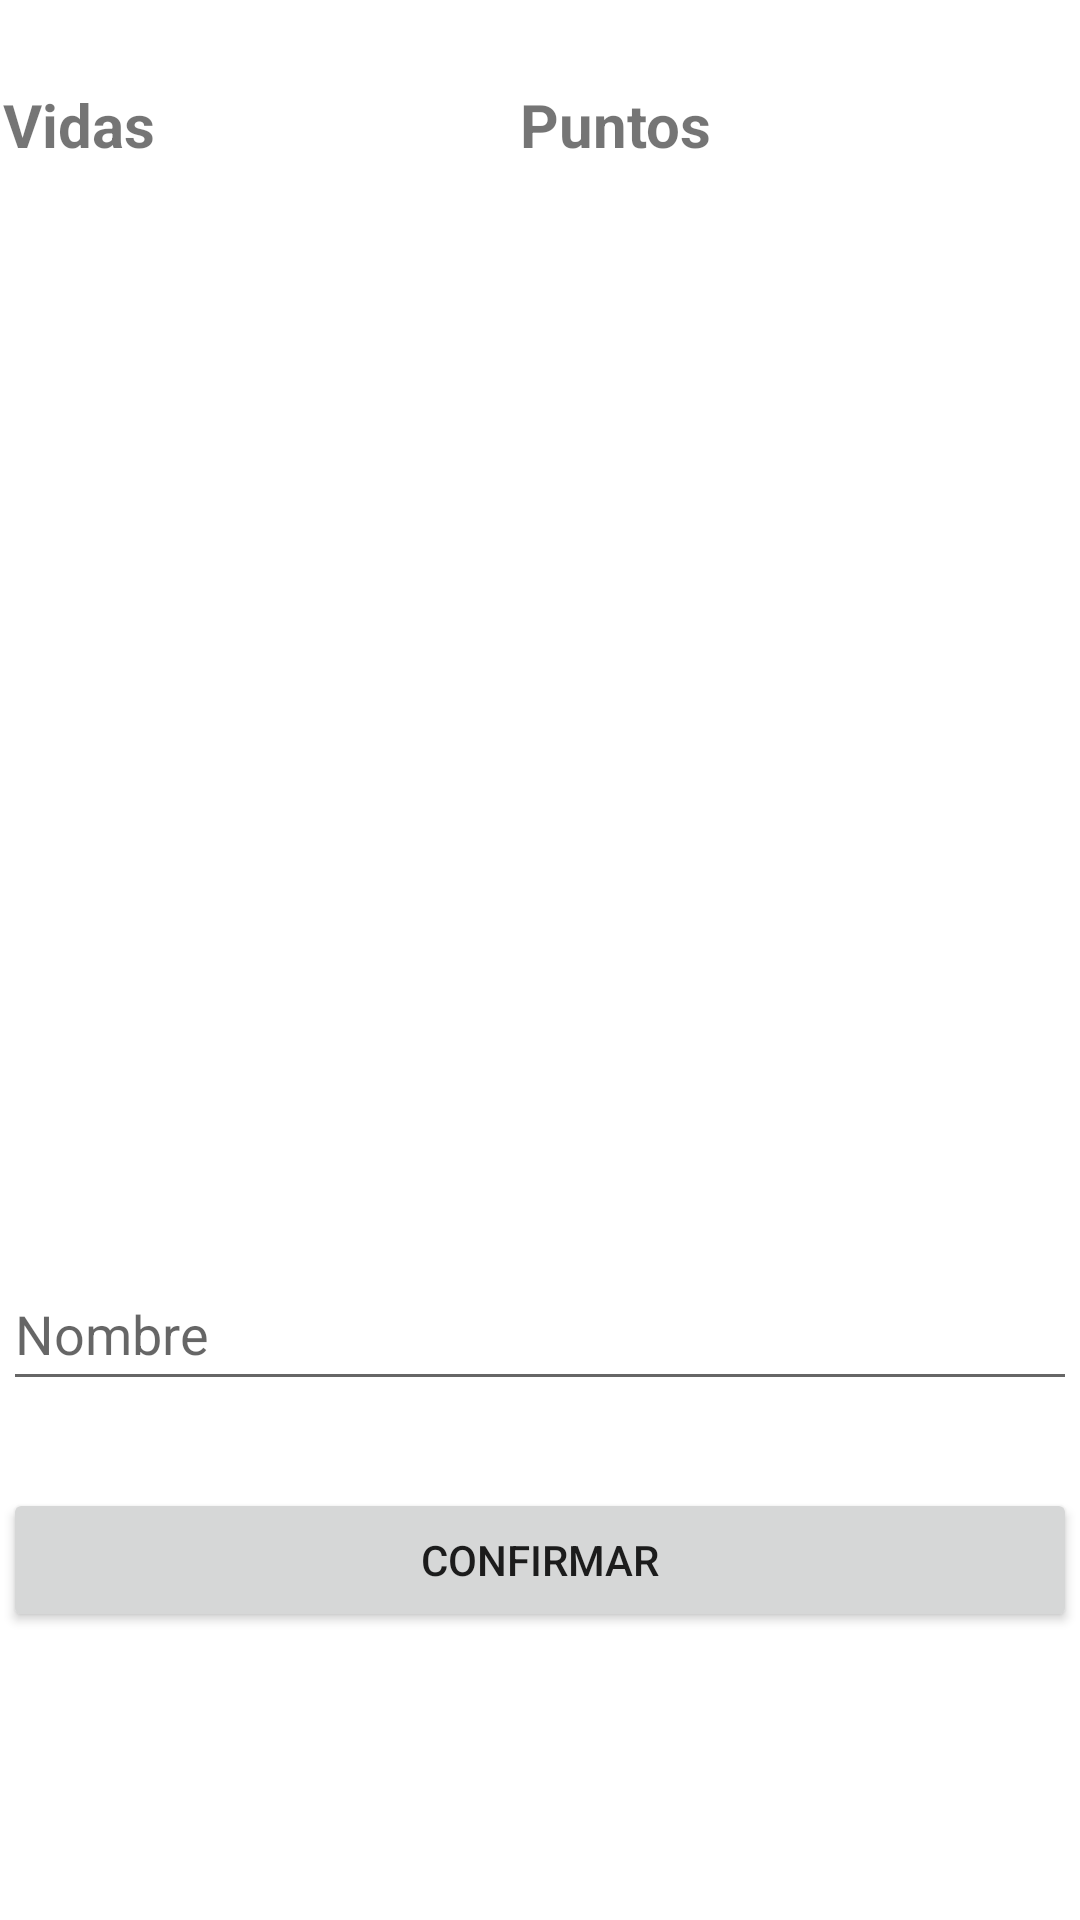

Produce the Android XML layout that renders to this screen, including the resource entries it uses.
<!-- AndroidManifest.xml: application theme Theme.AdivinaCuadros -->
<!-- res/layout/activity_juego.xml -->
<?xml version="1.0" encoding="utf-8"?>
<androidx.constraintlayout.widget.ConstraintLayout xmlns:android="http://schemas.android.com/apk/res/android"
    xmlns:app="http://schemas.android.com/apk/res-auto"
    xmlns:tools="http://schemas.android.com/tools"
    android:id="@+id/layoutJuego"
    android:layout_width="match_parent"
    android:layout_height="match_parent">

    <LinearLayout
        android:layout_width="0dp"
        android:layout_height="605dp"
        android:layout_marginStart="1dp"
        android:layout_marginTop="70dp"
        android:layout_marginEnd="1dp"
        android:layout_marginBottom="1dp"
        android:orientation="vertical"
        app:layout_constraintBottom_toBottomOf="parent"
        app:layout_constraintEnd_toEndOf="parent"
        app:layout_constraintStart_toStartOf="parent"
        app:layout_constraintTop_toBottomOf="@+id/linearLayout2">

        <ImageView
            android:id="@+id/imageViewJuego"
            android:layout_width="match_parent"
            android:layout_height="297dp"
            app:srcCompat="@drawable/ic_launcher_background" />

        <Space
            android:layout_width="match_parent"
            android:layout_height="29dp" />

        <EditText
            android:id="@+id/editTextNombreJuego"
            android:layout_width="match_parent"
            android:layout_height="wrap_content"
            android:ems="10"
            android:hint="Nombre"
            android:inputType="textPersonName"
            android:minHeight="48dp" />

        <Space
            android:layout_width="match_parent"
            android:layout_height="29dp" />

        <Button
            android:id="@+id/btnConfirmar"
            android:layout_width="match_parent"
            android:layout_height="wrap_content"
            android:onClick="empezarJuego"
            android:text="CONFIRMAR" />
    </LinearLayout>

    <LinearLayout
        android:id="@+id/linearLayout2"
        android:layout_width="0dp"
        android:layout_height="54dp"
        android:layout_marginStart="1dp"
        android:layout_marginTop="28dp"
        android:layout_marginEnd="1dp"
        android:orientation="horizontal"
        app:layout_constraintEnd_toEndOf="parent"
        app:layout_constraintHorizontal_bias="0.0"
        app:layout_constraintStart_toStartOf="parent"
        app:layout_constraintTop_toTopOf="parent">

        <TextView
            android:id="@+id/textViewVidas"
            android:layout_width="wrap_content"
            android:layout_height="40dp"
            android:layout_weight="1"
            android:text="Vidas"
            android:textSize="20sp"
            android:textStyle="bold" />

        <TextView
            android:id="@+id/textViewPuntos"
            android:layout_width="wrap_content"
            android:layout_height="40dp"
            android:layout_weight="1"
            android:text="Puntos"
            android:textSize="20sp"
            android:textStyle="bold" />
    </LinearLayout>
</androidx.constraintlayout.widget.ConstraintLayout>
<!-- resources referenced by this layout -->
<resources>
  <style name="Theme.AdivinaCuadros" parent="Theme.MaterialComponents.DayNight.DarkActionBar">
          
          <item name="colorPrimary">@color/purple_500</item>
          <item name="colorPrimaryVariant">@color/purple_700</item>
          <item name="colorOnPrimary">@color/white</item>
          
          <item name="colorSecondary">@color/teal_200</item>
          <item name="colorSecondaryVariant">@color/teal_700</item>
          <item name="colorOnSecondary">@color/black</item>
          
          <item name="android:statusBarColor" tools:targetApi="l">?attr/colorPrimaryVariant</item>
          
      </style>
  <!-- not gathered from this repository: default colours our renderer supplied (Android Studio template values) -->
  <color name="purple_500">#FF6200EE</color>
  <color name="purple_700">#FF3700B3</color>
  <color name="teal_200">#FF03DAC5</color>
  <color name="teal_700">#FF018786</color>
  <color name="black">#FF000000</color>
  <color name="white">#FFFFFFFF</color>
</resources>
